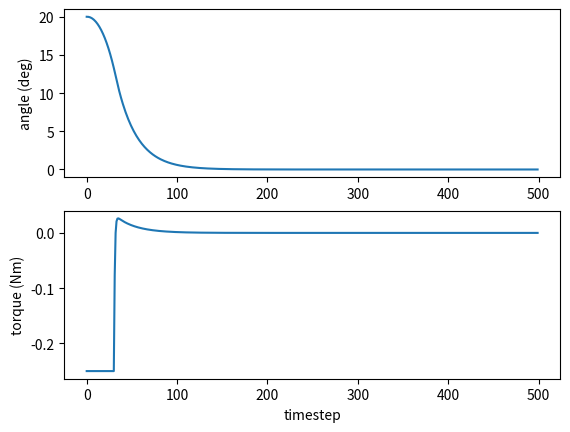

Generate this figure with matplotlib:
import matplotlib.pyplot as plt
import numpy as np

def init():
    g = 9.81
    m = 0.1
    L = 1
    theta = np.deg2rad(20.0) 
                 #mcp onyl works accurately at small angle bc its linearized 
                 # can still work up to around 30 but sketchy (sintheta)=theta approx
                 # gets worse as theta increases
                 #later, try starting vertically stable, downwards
    dot_theta = 0
    #ddot_theta = ((3*g)/(2*L))*np.sin(theta)

    dt = 0.01
    horizon = 67
    total_steps = 500
    
    #np array bc a normal python array is a nested list and does not follow w typical
    #array math
    
    A = np.array([
        [0.0, 1.0],
        [(3*g)/(2*L), 0.0]
        ])
    B = np.array([
        [0.0],
        [3/(m*L*L)]
        ])
    x = np.array([
        [theta],
        [dot_theta]
        ])
    #dot_x = np.array([
    #    [dot_theta],
    #    [ddot_theta]
    #])

    #need to turn dot_x = Ax + Bu into something i can actually use to find
    #the next state

    #derived next_x = (xidentity + dt(A))x + (dt(B))u
    #                        ^Ad               ^Bd
    
    x_id = np.array([
        [1, 0],
        [0, 1]
        ])

    Ad = x_id + dt*A
    Bd = dt*B

    u = 0.0
    #dot_x = A @ x + B * u

    ##############################
    # cost matrices, constraints #
    ##############################
    #punish angle

    c_theta = 200.0
    c_dot_theta = 10.0
    c_input = 0.5
    cf_theta = 400.0
    cf_dot_theta = 20.0

    u_max = 0.25 #(N*m)
    
    Q = np.array([
        [c_theta,     0.0],
        [0.0, c_dot_theta]
        ])
    R = np.array([ #keep this as an arr bc matrix math and shape and code expect an arr
        [c_input] 
        ])
    Qf = np.array([
        [cf_theta,      0.0],
        [0.0,  cf_dot_theta]
        ])

    ##############################
    # create prediction matrices #
    ##############################
    #find M and C for structure x = Mx0 + Cu
    
    #initialize matricies with 0
    M = np.zeros((2*horizon, 2)) #ea/ state takes 2 rows to match states (theta&v_angle)
                        #and 2 columns (effect of ea/ state from both theta0 & v_angle0)
    C = np.zeros((2*horizon, horizon)) #added effect of input to each state's properties

    for j in range(horizon):
        #run once for each predicted step state
        #j=0,(0:2) filling x1, j=1,(2:4) filling x2
        x_n1 = j*2
        x_n2 = (j+1)*2
        
        M[x_n1:x_n2,:] = np.linalg.matrix_power(Ad, j+1) 
        # ^ from x_n1 up to x_n2, all columns  ^ if j=0, Ad^1 | j=1, Ad^2 | j=2, Ad^3 ...

        #m becomes...
        #[Ad],[Ad^2],[Ad^3]
        #where Ad is also a 2x2 matrix used to find the nxt state from cur state alone
 
        for k in range(j+1):
            #test0: j=0, k range(0->1), u_n1=0 u_n2=1 C[0:2,0:1] = [Bd]
            #test1: j=1, k range(0->2), k=0 | u_n1=0, u_n2=1 C[2:4,0:1] = [AdBd]
            #                         , k=1 | u_n1=1, u_n2=2 C[2:4,1:2] = [Bd]
            u_n1 = k
            u_n2 = k+1
            C[x_n1:x_n2,u_n1:u_n2] = (np.linalg.matrix_power(Ad, j-k) @ Bd)

    ########################
    # create cost matrices #
    ########################
    #find Q and R for cost function J1 = Qx1 + Ru1, add them all up while subbing states 
    #to get cost function to minimize
    Q_m = np.zeros((2*horizon, 2*horizon))
    R_m = np.zeros((horizon, horizon))
    
    #apparently i can reuse the var for for loops as long as they arent nested
    #didnt know that, was scared i was running out of 1 letter variables lol
    for i in range(horizon):
        Q_m[2*i:2*(i+1),2*i:2*(i+1)] = Q
    Q_m[2*(horizon-1):2*horizon,2*(horizon-1):2*horizon] = Qf
    
    for i in range(horizon):
        R_m[i:i+1,i:i+1] = R
    #these are both just diagonals so theyre easy to write    


    return (g,L,m,theta,dot_theta,dt,horizon,total_steps,A,B,x,x_id,u,u_max,M,C,Q_m,R_m)

def mpc_step (x,horizon,u_max,M,C,Q_m,R_m):
    #substitute x_next = Mx + CU into J X^tQmX + U^tRmU 
    #after deriving to find a quadratic equation of input U for J, find min
    #A_j(u) + B_j = partialdJ/partialdu = 0

    A_j = C.T @ Q_m @ C + R_m
    B_j = C.T @ Q_m @ M @ x

    u_j = -np.linalg.solve(A_j,B_j) 
    #solves for u_j (A_j(u_j) = -(B_j)) -> u_j = -(B_j)/(A_j)
    #solving for u_j when partialdj = 0 finds the least costly moves
    #negative torque means it acts against the error from setpoint, like springs
    #x = -(np.linalg.solve(5,10)) -> 5x = -10, x = -2
    
    u_j = np.clip(u_j, -u_max, u_max) 
    #clamp out of bounds torque to fit to bounds, controller will only notice post-step
    #suboptimal
    
    return (u_j[0,0])

def plant_sim (x,u,g,L,m,dt): 
    angle = x[0, 0]
    v_angle = x[1, 0] 
    #gets angle and v_angle from state vector x-[2x1]

    a_angle = ((3*g)/(2*L))*np.sin(angle) + (3/(m*L*L))*u 
    #calc a_angle based on dynamics, (state+input)

    x_next = np.array([
        [angle + dt*v_angle],
        [v_angle + dt*a_angle]
    ])

    return(x_next)

def main():
    g,L,m,theta,dot_theta,dt,horizon,total_steps,A,B,x,x_id,u,u_max,M,C,Q_m,R_m = init()  

    #later, implement while loop, make theta start veritcally stable (=np.pi) and
    #implement swing-up control until its small angle then switch to mcp, would be cool
    
    #############################################
    theta_hist = []
    u_hist = []
    print("initial x:", x)
    #############################################

    for i in range(total_steps):
        #########################################
        theta_hist.append(np.rad2deg(x[0,0]))
        #########################################
        u = mpc_step(x,horizon,u_max,M,C,Q_m,R_m)
        #########################################
        u_hist.append(u)
        #########################################
        x = plant_sim(x,u,g,L,m,dt)

    ############################################
    # sim, plot whatever 
    #didnt have time to do this (10:05 am lol) so i had claude do it

    fig, (ax1, ax2) = plt.subplots(2, 1)
    ax1.plot(theta_hist)
    ax1.set_ylabel('angle (deg)')
    ax2.plot(u_hist)
    ax2.set_ylabel('torque (Nm)')
    plt.xlabel('timestep')
    plt.show()

    ###########################################

    return

main()
